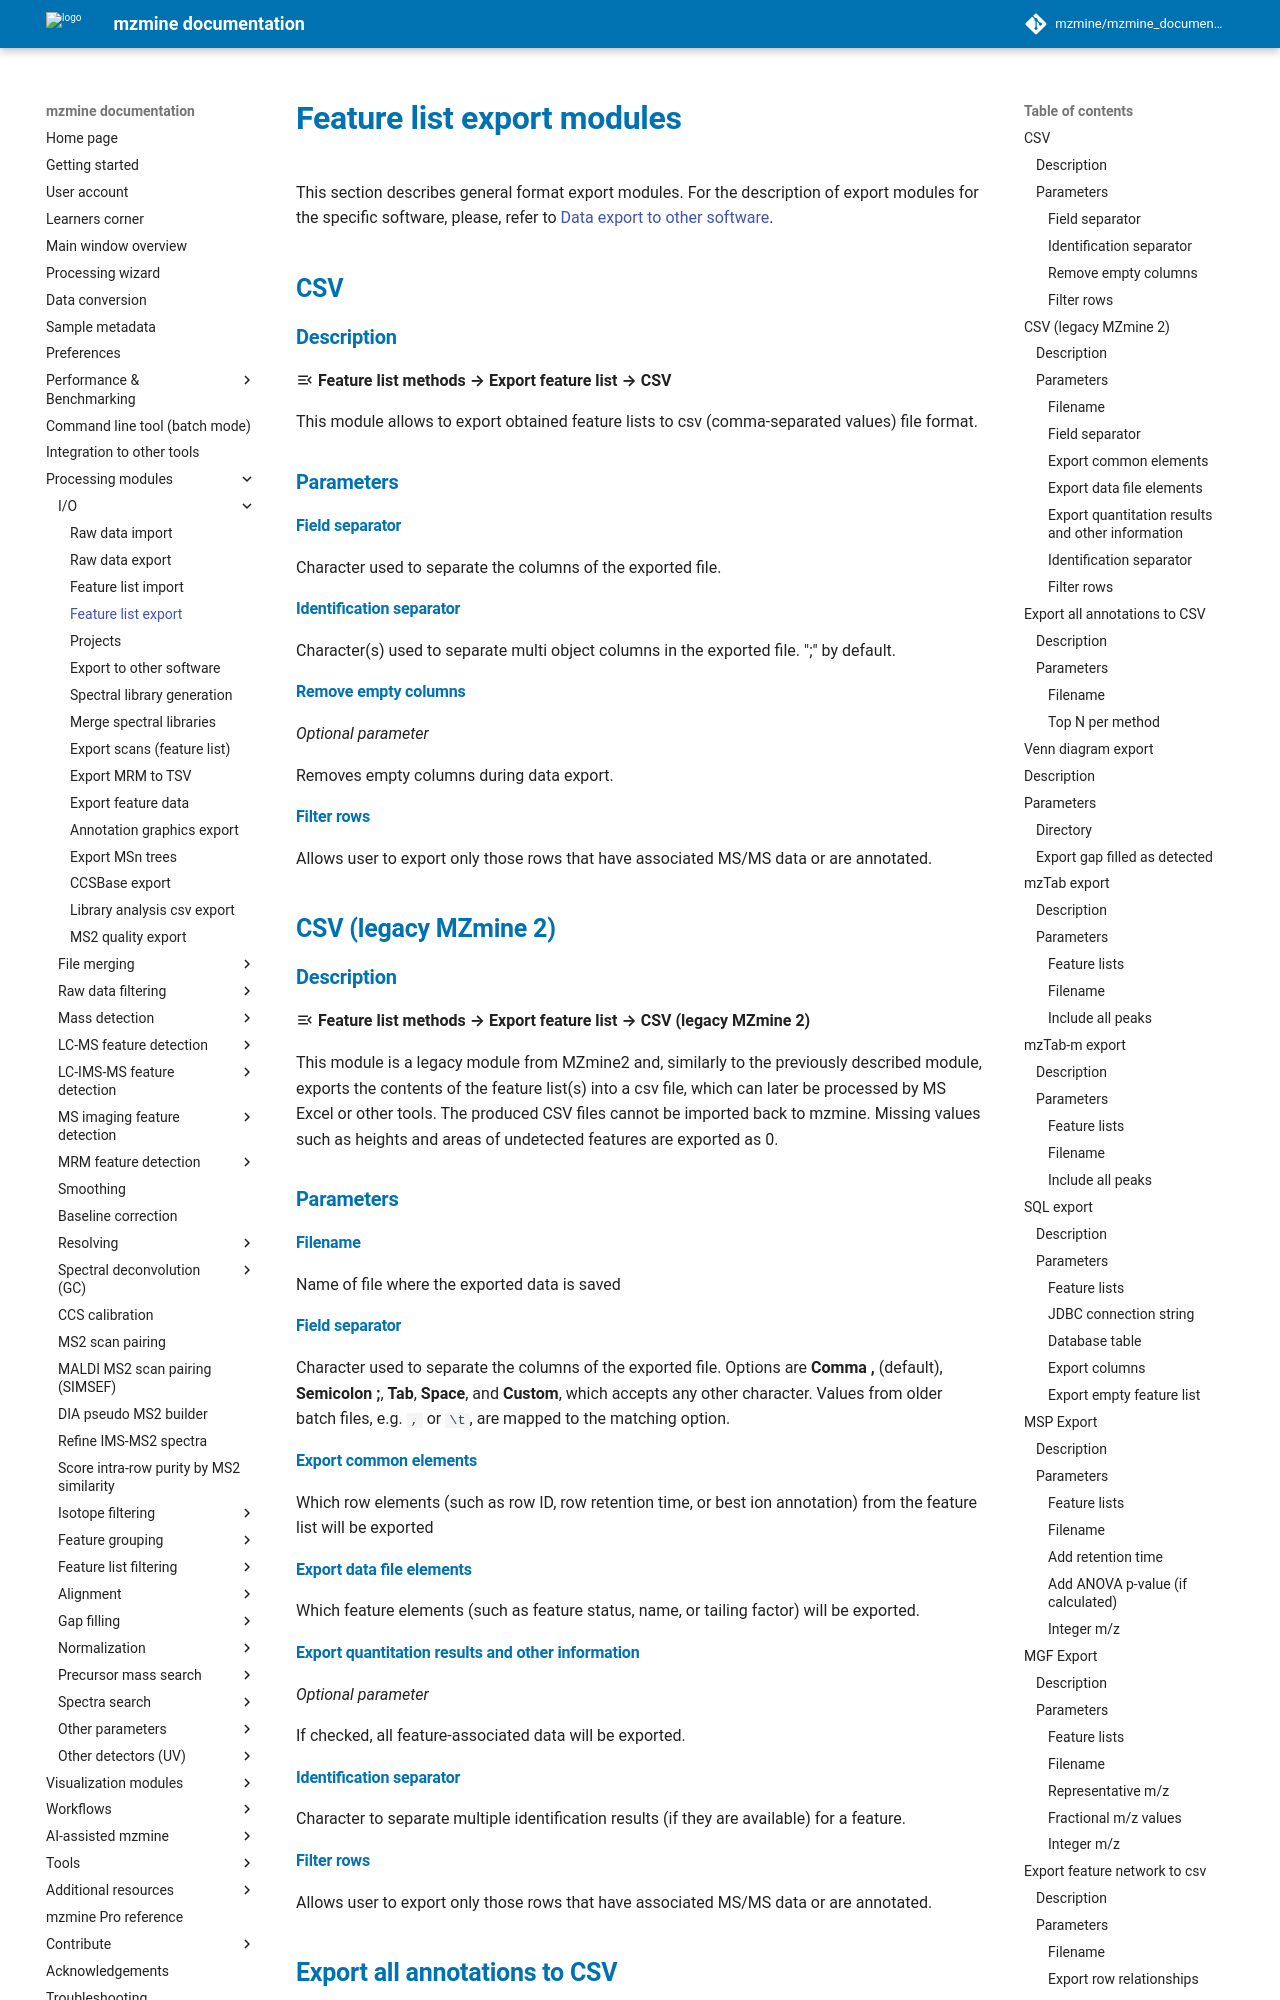

repository: mzmine/mzmine_documentation · page: latest/module_docs/io/feat-list-export.html · generator: mkdocs

# **Feature list export modules**

This section describes general format export modules. For the description of export modules for the
specific software, please, refer
to [Data export to other software](data-exchange-with-other-software.md).

## **CSV**

### **Description**

:material-menu-open: **Feature list methods → Export feature list → CSV**

This module allows to export obtained feature lists to csv (comma-separated values) file format.

### **Parameters**

#### **Field separator**

Character used to separate the columns of the exported file.

#### **Identification separator**

Character(s) used to separate multi object columns in the exported file. ";" by default.

#### **Remove empty columns**

_Optional parameter_

Removes empty columns during data export.

#### **Filter rows**

Allows user to export only those rows that have associated MS/MS data or are annotated.

## **CSV (legacy MZmine 2)**

### **Description**

:material-menu-open: **Feature list methods → Export feature list → CSV (legacy MZmine 2)**

This module is a legacy module from MZmine2 and, similarly to the previously described module,
exports the contents of the feature list(s) into a csv file, which can later be processed by MS
Excel or other tools. The produced CSV files cannot be imported back to mzmine. Missing values such
as heights and areas of undetected features are exported as 0.

### **Parameters**

#### **Filename**

Name of file where the exported data is saved

#### **Field separator**

Character used to separate the columns of the exported file. Options are **Comma  ,** (default),
**Semicolon  ;**, **Tab**, **Space**, and **Custom**, which accepts any other character. Values
from older batch files, e.g. `,` or `\t`, are mapped to the matching option.

#### **Export common elements**

Which row elements (such as row ID, row retention time, or best ion annotation) from the feature
list will be exported

#### **Export data file elements**

Which feature elements (such as feature status, name, or tailing factor) will be exported.

#### **Export quantitation results and other information**

_Optional parameter_

If checked, all feature-associated data will be exported.
